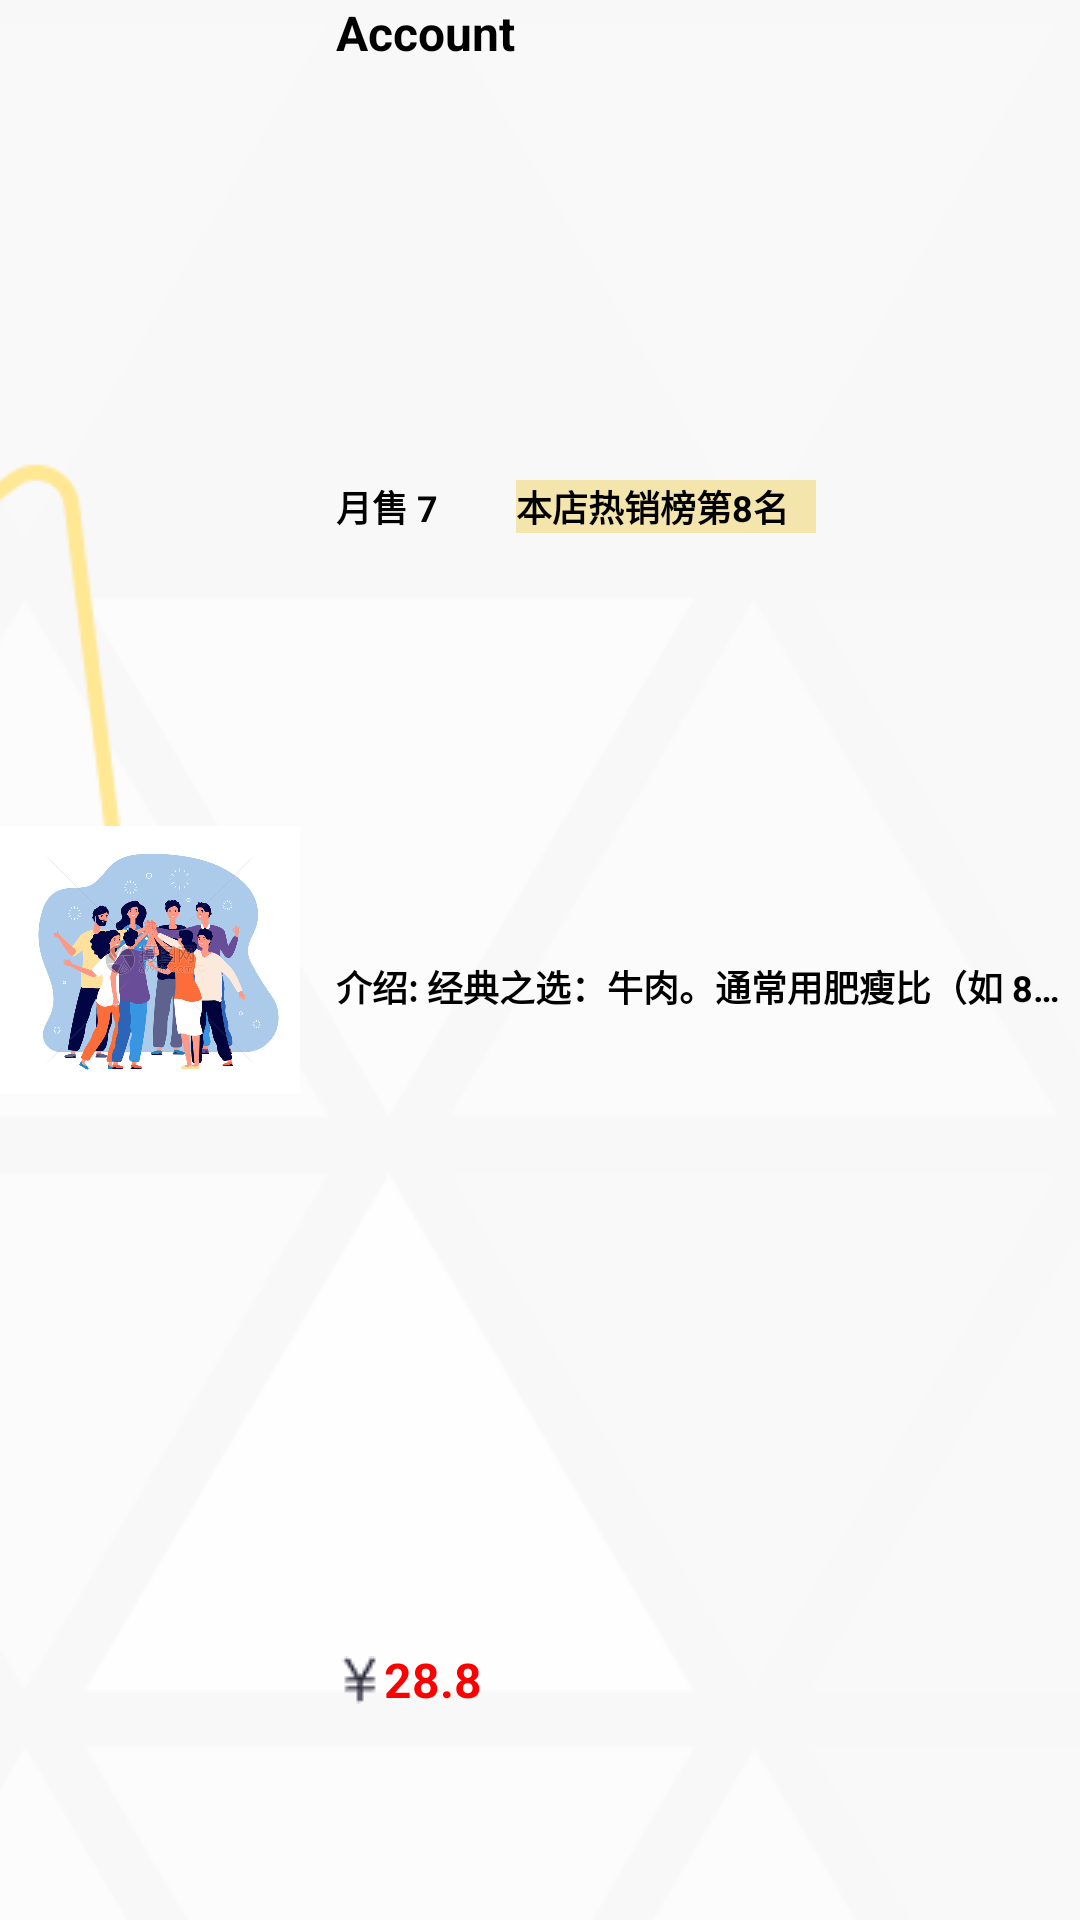

Android layout source for this screen:
<!-- AndroidManifest.xml: application theme Theme.ShoppingMall -->
<!-- res/layout/recommend_fragment_right_menu.xml -->
<?xml version="1.0" encoding="utf-8"?>
<RelativeLayout xmlns:android="http://schemas.android.com/apk/res/android"
    android:id="@+id/baseRelativeLayout"
    xmlns:app="http://schemas.android.com/apk/res-auto"
    android:layout_width="match_parent"
    android:layout_height="100dp"
    android:gravity="center_vertical"
    android:orientation="horizontal">

    <com.google.android.material.imageview.ShapeableImageView
        android:id="@+id/ivIcon"
        android:layout_width="100dp"
        android:layout_height="match_parent"
        android:layout_marginEnd="12dp"
        android:importantForAccessibility="no"
        android:src="@drawable/acc"
        app:shapeAppearanceOverlay="@style/RoundedImageView"/>

    <LinearLayout
        android:id="@+id/dataContent"
        android:layout_width="match_parent"
        android:layout_height="match_parent"
        android:layout_toEndOf="@+id/ivIcon"
        android:orientation="vertical">
        <com.google.android.material.textview.MaterialTextView
            android:id="@+id/tvTitle"
            android:layout_width="match_parent"
            android:layout_height="0dp"
            android:layout_weight="1"
            android:ellipsize="end"
            android:maxLines="1"
            android:text="Account"
            android:textColor="@color/black"
            android:textSize="16sp"
            android:textStyle="bold" />

        <LinearLayout
            android:layout_width="match_parent"
            android:layout_height="0dp"
            android:layout_weight="1"
            android:orientation="horizontal">
            <com.google.android.material.textview.MaterialTextView
                android:id="@+id/monthlySales"
                android:layout_width="60dp"
                android:layout_height="wrap_content"
                android:ellipsize="end"
                android:maxLines="1"
                android:text="月售 7"
                android:textColor="@color/black"
                android:textSize="12sp"
                android:textStyle="bold" />

            <com.google.android.material.textview.MaterialTextView
                android:id="@+id/salesLabel"
                android:layout_width="100dp"
                android:layout_height="wrap_content"
                android:background="@color/light_gold"
                android:ellipsize="end"
                android:maxLines="1"
                android:text="本店热销榜第8名"
                android:textColor="@color/black"
                android:textSize="12sp"
                android:textStyle="bold" />
        </LinearLayout>

        <com.google.android.material.textview.MaterialTextView
            android:id="@+id/productDetails"
            android:layout_width="match_parent"
            android:layout_height="0dp"
            android:layout_weight="1"
            android:ellipsize="end"
            android:maxLines="1"
            android:text="介绍: 经典之选：牛肉。通常用肥瘦比（如 80/20）最佳的牛胸肉、牛肩肉等新鲜研磨。调味仅用盐和黑胡椒，在高温下煎烤，产生诱人的“美拉德反应”焦香外壳"
            android:textColor="@color/black"
            android:textSize="12sp"
            android:textStyle="bold" />

        <com.google.android.material.textview.MaterialTextView
            android:id="@+id/price"
            android:layout_width="match_parent"
            android:layout_height="0dp"
            android:layout_weight="1"
            android:ellipsize="end"
            android:maxLines="1"
            android:text="28.8"
            android:textColor="@color/red"
            android:textSize="16sp"
            android:textStyle="bold"
            android:gravity="center|start"
            app:drawableStartCompat="@drawable/rmb16" />
    </LinearLayout>
</RelativeLayout>
<!-- resources referenced by this layout -->
<resources>
  <color name="black">#FF000000</color>
  <color name="light_gold">#F3E5AB</color>
  <color name="red">#FF0000</color>
  <!-- drawable acc: png bitmap (drawable, 426643 bytes) -->
  <!-- drawable rmb16: png bitmap (drawable, 387 bytes) -->
  <style name="RoundedImageView">
          <item name="cornerFamily">rounded</item>
          <item name="cornerSize">12dp</item>
      </style>
  <style name="Theme.ShoppingMall" parent="Base.Theme.ShoppingMall" />
  <style name="Base.Theme.ShoppingMall" parent="Theme.Material3.DayNight.NoActionBar">
          
          <item name="android:windowBackground">@drawable/bg_arona</item>
  
          
          <item name="android:statusBarColor">@android:color/transparent</item>
  
          
          <item name="android:navigationBarColor">@android:color/transparent</item>
  
          
          <item name="android:windowTranslucentStatus">true</item>
  
          
          <item name="android:windowTranslucentNavigation">true</item>
      </style>
  <!-- drawable bg_arona (drawable) -->
  <?xml version="1.0" encoding="utf-8"?>
  <bitmap xmlns:android="http://schemas.android.com/apk/res/android"
      android:src="@drawable/bg_mobile"
      android:gravity="center" />
  <!-- drawable bg_mobile: png bitmap (drawable, 64510 bytes) -->
</resources>
